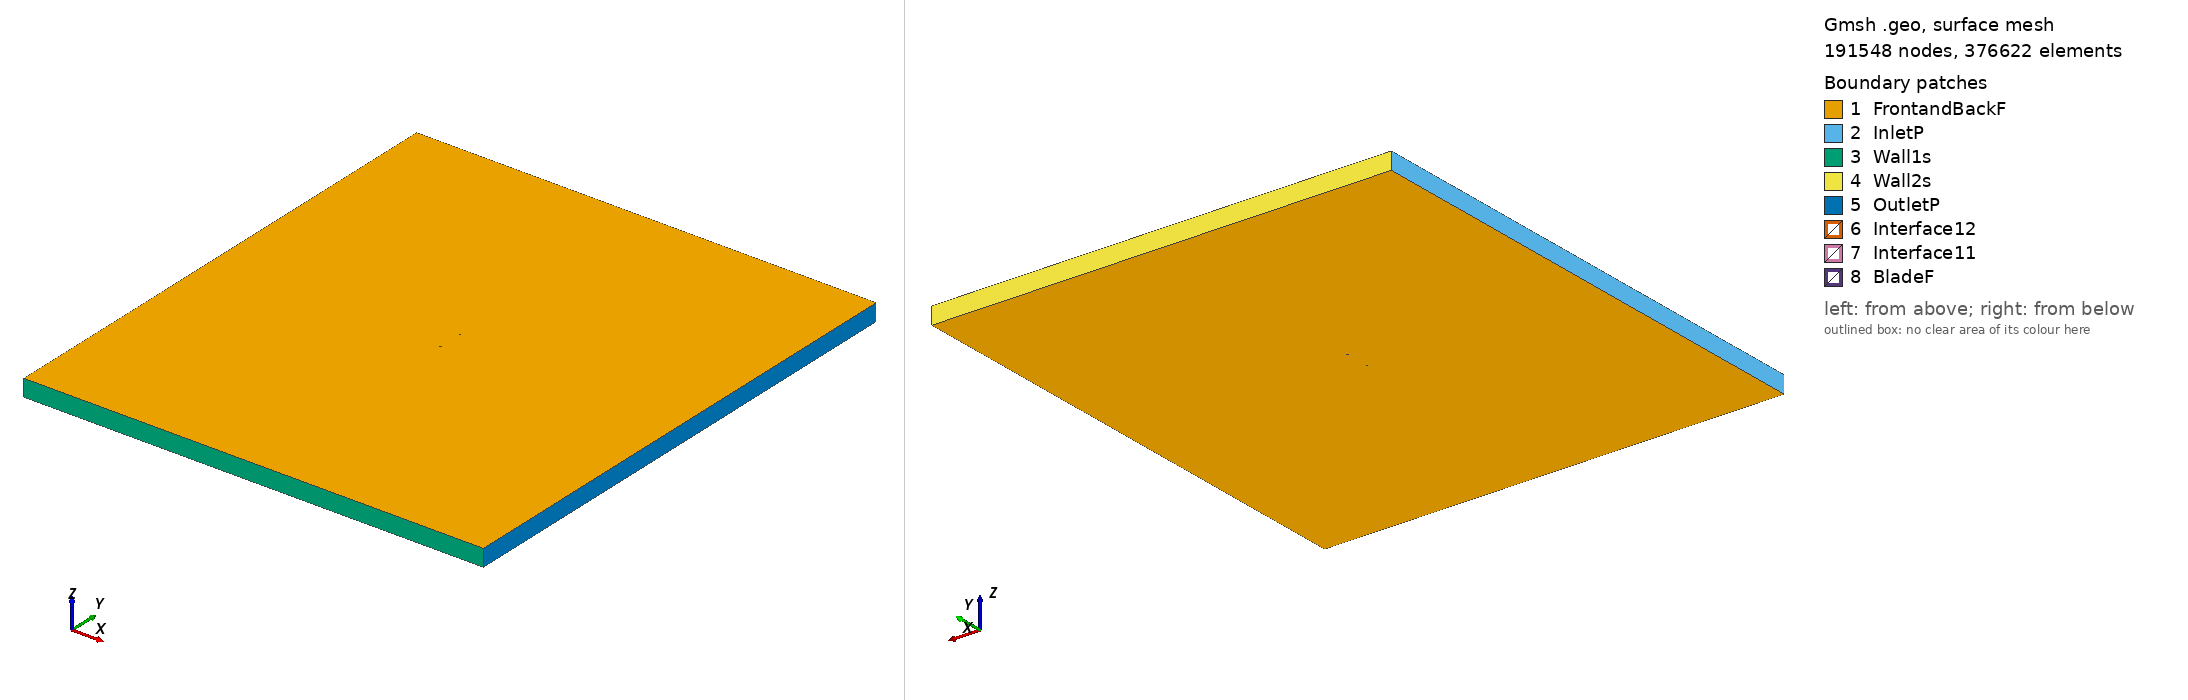

Gmsh geometry script, surface-meshed: 191548 nodes, 376622 surface elements. Boundary patches (legend numbers): 1 FrontandBackF, 2 InletP, 3 Wall1s, 4 Wall2s, 5 OutletP, 6 Interface12, 7 Interface11, 8 BladeF. Left view from above one corner, right view from below the opposite corner. Legend entries are the model's physical surfaces. The drawing asked Gmsh for element sizes between 1% and 20% of the model's largest extent; the script's own settings can give other sizes.

=== s8052_tsr_5.1688_aoa_-6.5168.geo (drawn) ===
SetFactory("OpenCASCADE");

Point(1) = {0.074509, 0.747910, 0, 1.0};
Point(2) = {0.074212, 0.747903, 0, 1.0};
Point(3) = {0.073350, 0.747896, 0, 1.0};
Point(4) = {0.071946, 0.747890, 0, 1.0};
Point(5) = {0.070015, 0.747894, 0, 1.0};
Point(6) = {0.067581, 0.747923, 0, 1.0};
Point(7) = {0.064674, 0.747979, 0, 1.0};
Point(8) = {0.061326, 0.748070, 0, 1.0};
Point(9) = {0.057573, 0.748197, 0, 1.0};
Point(10) = {0.053452, 0.748359, 0, 1.0};
Point(11) = {0.049003, 0.748555, 0, 1.0};
Point(12) = {0.044269, 0.748778, 0, 1.0};
Point(13) = {0.039294, 0.749020, 0, 1.0};
Point(14) = {0.034120, 0.749270, 0, 1.0};
Point(15) = {0.028792, 0.749517, 0, 1.0};
Point(16) = {0.023359, 0.749741, 0, 1.0};
Point(17) = {0.017867, 0.749920, 0, 1.0};
Point(18) = {0.012346, 0.750000, 0, 1.0};
Point(19) = {0.006787, 0.749960, 0, 1.0};
Point(20) = {0.001200, 0.749823, 0, 1.0};
Point(21) = {-0.004382, 0.749588, 0, 1.0};
Point(22) = {-0.009937, 0.749259, 0, 1.0};
Point(23) = {-0.015427, 0.748843, 0, 1.0};
Point(24) = {-0.020826, 0.748340, 0, 1.0};
Point(25) = {-0.026109, 0.747756, 0, 1.0};
Point(26) = {-0.031239, 0.747094, 0, 1.0};
Point(27) = {-0.036192, 0.746362, 0, 1.0};
Point(28) = {-0.040936, 0.745565, 0, 1.0};
Point(29) = {-0.045448, 0.744710, 0, 1.0};
Point(30) = {-0.049695, 0.743801, 0, 1.0};
Point(31) = {-0.053655, 0.742843, 0, 1.0};
Point(32) = {-0.057304, 0.741837, 0, 1.0};
Point(33) = {-0.060624, 0.740792, 0, 1.0};
Point(34) = {-0.063592, 0.739701, 0, 1.0};
Point(35) = {-0.066214, 0.738565, 0, 1.0};
Point(36) = {-0.068485, 0.737409, 0, 1.0};
Point(37) = {-0.070394, 0.736240, 0, 1.0};
Point(38) = {-0.071944, 0.735074, 0, 1.0};
Point(39) = {-0.073113, 0.733939, 0, 1.0};
Point(40) = {-0.073912, 0.732827, 0, 1.0};
Point(41) = {-0.074377, 0.731761, 0, 1.0};
Point(42) = {-0.074515, 0.730830, 0, 1.0};
Point(43) = {-0.074212, 0.730106, 0, 1.0};
Point(44) = {-0.073385, 0.729528, 0, 1.0};
Point(45) = {-0.072088, 0.729009, 0, 1.0};
Point(46) = {-0.070357, 0.728553, 0, 1.0};
Point(47) = {-0.068210, 0.728178, 0, 1.0};
Point(48) = {-0.065663, 0.727891, 0, 1.0};
Point(49) = {-0.062732, 0.727698, 0, 1.0};
Point(50) = {-0.059430, 0.727603, 0, 1.0};
Point(51) = {-0.055776, 0.727607, 0, 1.0};
Point(52) = {-0.051789, 0.727709, 0, 1.0};
Point(53) = {-0.047493, 0.727907, 0, 1.0};
Point(54) = {-0.042911, 0.728199, 0, 1.0};
Point(55) = {-0.038071, 0.728583, 0, 1.0};
Point(56) = {-0.033001, 0.729055, 0, 1.0};
Point(57) = {-0.027732, 0.729610, 0, 1.0};
Point(58) = {-0.022295, 0.730243, 0, 1.0};
Point(59) = {-0.016724, 0.730949, 0, 1.0};
Point(60) = {-0.011057, 0.731722, 0, 1.0};
Point(61) = {-0.005330, 0.732559, 0, 1.0};
Point(62) = {0.000421, 0.733457, 0, 1.0};
Point(63) = {0.006150, 0.734427, 0, 1.0};
Point(64) = {0.011849, 0.735477, 0, 1.0};
Point(65) = {0.017508, 0.736590, 0, 1.0};
Point(66) = {0.023102, 0.737745, 0, 1.0};
Point(67) = {0.028606, 0.738920, 0, 1.0};
Point(68) = {0.033987, 0.740086, 0, 1.0};
Point(69) = {0.039210, 0.741217, 0, 1.0};
Point(70) = {0.044228, 0.742287, 0, 1.0};
Point(71) = {0.048996, 0.743280, 0, 1.0};
Point(72) = {0.053469, 0.744184, 0, 1.0};
Point(73) = {0.057603, 0.744988, 0, 1.0};
Point(74) = {0.061357, 0.745690, 0, 1.0};
Point(75) = {0.064695, 0.746290, 0, 1.0};
Point(76) = {0.067579, 0.746789, 0, 1.0};
Point(77) = {0.069985, 0.747200, 0, 1.0};
Point(78) = {0.071905, 0.747528, 0, 1.0};
Point(79) = {0.073325, 0.747758, 0, 1.0};
Point(80) = {0.074208, 0.747878, 0, 1.0};
Point(81) = {-0.074509, -0.747910, 0, 1.0};
Point(82) = {-0.074212, -0.747903, 0, 1.0};
Point(83) = {-0.073350, -0.747896, 0, 1.0};
Point(84) = {-0.071946, -0.747890, 0, 1.0};
Point(85) = {-0.070015, -0.747894, 0, 1.0};
Point(86) = {-0.067581, -0.747923, 0, 1.0};
Point(87) = {-0.064674, -0.747979, 0, 1.0};
Point(88) = {-0.061326, -0.748070, 0, 1.0};
Point(89) = {-0.057573, -0.748197, 0, 1.0};
Point(90) = {-0.053452, -0.748359, 0, 1.0};
Point(91) = {-0.049003, -0.748555, 0, 1.0};
Point(92) = {-0.044269, -0.748778, 0, 1.0};
Point(93) = {-0.039294, -0.749020, 0, 1.0};
Point(94) = {-0.034120, -0.749270, 0, 1.0};
Point(95) = {-0.028792, -0.749517, 0, 1.0};
Point(96) = {-0.023359, -0.749741, 0, 1.0};
Point(97) = {-0.017867, -0.749920, 0, 1.0};
Point(98) = {-0.012346, -0.750000, 0, 1.0};
Point(99) = {-0.006787, -0.749960, 0, 1.0};
Point(100) = {-0.001200, -0.749823, 0, 1.0};
Point(101) = {0.004382, -0.749588, 0, 1.0};
Point(102) = {0.009937, -0.749259, 0, 1.0};
Point(103) = {0.015427, -0.748843, 0, 1.0};
Point(104) = {0.020826, -0.748340, 0, 1.0};
Point(105) = {0.026109, -0.747756, 0, 1.0};
Point(106) = {0.031239, -0.747094, 0, 1.0};
Point(107) = {0.036192, -0.746362, 0, 1.0};
Point(108) = {0.040936, -0.745565, 0, 1.0};
Point(109) = {0.045448, -0.744710, 0, 1.0};
Point(110) = {0.049695, -0.743801, 0, 1.0};
Point(111) = {0.053655, -0.742843, 0, 1.0};
Point(112) = {0.057304, -0.741837, 0, 1.0};
Point(113) = {0.060624, -0.740792, 0, 1.0};
Point(114) = {0.063592, -0.739701, 0, 1.0};
Point(115) = {0.066214, -0.738565, 0, 1.0};
Point(116) = {0.068485, -0.737409, 0, 1.0};
Point(117) = {0.070394, -0.736240, 0, 1.0};
Point(118) = {0.071944, -0.735074, 0, 1.0};
Point(119) = {0.073113, -0.733939, 0, 1.0};
Point(120) = {0.073912, -0.732827, 0, 1.0};
Point(121) = {0.074377, -0.731761, 0, 1.0};
Point(122) = {0.074515, -0.730830, 0, 1.0};
Point(123) = {0.074212, -0.730106, 0, 1.0};
Point(124) = {0.073385, -0.729528, 0, 1.0};
Point(125) = {0.072088, -0.729009, 0, 1.0};
Point(126) = {0.070357, -0.728553, 0, 1.0};
Point(127) = {0.068210, -0.728178, 0, 1.0};
Point(128) = {0.065663, -0.727891, 0, 1.0};
Point(129) = {0.062732, -0.727698, 0, 1.0};
Point(130) = {0.059430, -0.727603, 0, 1.0};
Point(131) = {0.055776, -0.727607, 0, 1.0};
Point(132) = {0.051789, -0.727709, 0, 1.0};
Point(133) = {0.047493, -0.727907, 0, 1.0};
Point(134) = {0.042911, -0.728199, 0, 1.0};
Point(135) = {0.038071, -0.728583, 0, 1.0};
Point(136) = {0.033001, -0.729055, 0, 1.0};
Point(137) = {0.027732, -0.729610, 0, 1.0};
Point(138) = {0.022295, -0.730243, 0, 1.0};
Point(139) = {0.016724, -0.730949, 0, 1.0};
Point(140) = {0.011057, -0.731722, 0, 1.0};
Point(141) = {0.005330, -0.732559, 0, 1.0};
Point(142) = {-0.000421, -0.733457, 0, 1.0};
Point(143) = {-0.006150, -0.734427, 0, 1.0};
Point(144) = {-0.011849, -0.735477, 0, 1.0};
Point(145) = {-0.017508, -0.736590, 0, 1.0};
Point(146) = {-0.023102, -0.737745, 0, 1.0};
Point(147) = {-0.028606, -0.738920, 0, 1.0};
Point(148) = {-0.033987, -0.740086, 0, 1.0};
Point(149) = {-0.039210, -0.741217, 0, 1.0};
Point(150) = {-0.044228, -0.742287, 0, 1.0};
Point(151) = {-0.048996, -0.743280, 0, 1.0};
Point(152) = {-0.053469, -0.744184, 0, 1.0};
Point(153) = {-0.057603, -0.744988, 0, 1.0};
Point(154) = {-0.061357, -0.745690, 0, 1.0};
Point(155) = {-0.064695, -0.746290, 0, 1.0};
Point(156) = {-0.067579, -0.746789, 0, 1.0};
Point(157) = {-0.069985, -0.747200, 0, 1.0};
Point(158) = {-0.071905, -0.747528, 0, 1.0};
Point(159) = {-0.073325, -0.747758, 0, 1.0};
Point(160) = {-0.074208, -0.747878, 0, 1.0};

// Lines: first blade (splines 1-4)
Spline(1) = {1:27};
Spline(2) = {27:56};
Spline(3) = {56:80};
Spline(4) = {80,1};

// Lines: second blade (splines 5-8)
Spline(5) = {81:107};
Spline(6) = {107:136};
Spline(7) = {136:160};
Spline(8) = {160,81};

// Outer domain (points 20001-4 and lines)
Point(161) = {-13.50000000, -15.00000000, 0, 1.0};
Point(162) = {-13.50000000, 15.00000000, 0, 1.0};
Point(163) = {13.50000000, 15.00000000, 0, 1.0};
Point(164) = {13.50000000, -15.00000000, 0, 1.0};
Line(11) = {161, 162};
Line(12) = {162, 163};
Line(13) = {163, 164};
Line(14) = {161, 164};

// Interface (between moving and stationary domain) (circles)
Circle(9) = {0, 0, 0, 0.80000000, 0, 2*Pi};
Circle(10) = {0, 0, 0, 0.80000000, 0, 2*Pi};

// Loops collect Lines/Splines/etc (blade1, blade2, domain, first circle)
Line Loop(1) = {1:4};
Line Loop(2) = {5:8};
Line Loop(3) = {11,12,13,-14};
Line Loop(4) = {9};

// BooleanDifference cuts out the circle/interface from the domain
Plane Surface(1) = {3};
Plane Surface(2) = {4};
BooleanDifference{ Surface{1}; Delete;}{ Surface{2}; Delete;}

// This one cuts out the blades from the inner circle/interface
Line Loop(6) = {10};
Plane Surface(5) = {6};
Plane Surface(6) = {1};
Plane Surface(7) = {2};
BooleanDifference{ Surface{5}; Delete;}{ Surface{6,7}; Delete;}

// extrude to 3rd dimension
Extrude {0, 0, 1} {Surface{1}; Surface{5}; Layers{1}; Recombine;}

// Physical Surfaces are the named boundaries (patches)
Physical Surface("Interface11") = {12};
Physical Surface("Interface12") = {10};

// sides of domain
Physical Surface("InletP") = {6};
Physical Surface("OutletP") = {9};

// top and bottom of domain
Physical Surface("Wall1s") = {7};
Physical Surface("Wall2s") = {8};

// Check FrontandBackF by ensuring there is nothing in the 3rd dimension
Physical Surface("FrontandBackF") = {1,11,5,21};
Physical Surface("BladeF") = {13:20};
Physical Volume("Turbine") = {2};
Physical Volume("Farfield") = {1};

// settings for airfoil boundary layer
Field[1] = BoundaryLayer;
Field[1].EdgesList = {1:8};
Field[1].hwall_n = 1e-3;
Field[1].thickness = 1.5e-2;
Field[1].ratio = 1.05;
Field[1].Quads = 1;
BoundaryLayer Field = 1;

// control points for mesh (blade and interface)
// floor((arc length / 1.5mm)/ 6) -> Transfinite Line
Transfinite Line {1,2,3,5,6,7} = 33 Using Progression 1;
Transfinite Line {4,8} = 1 Using Progression 1;
Transfinite Line {9, 15} = 800 Using Progression 1;

// For more information on gmsh syntax, visit http://gmsh.info/doc/texinfo/gmsh.html
